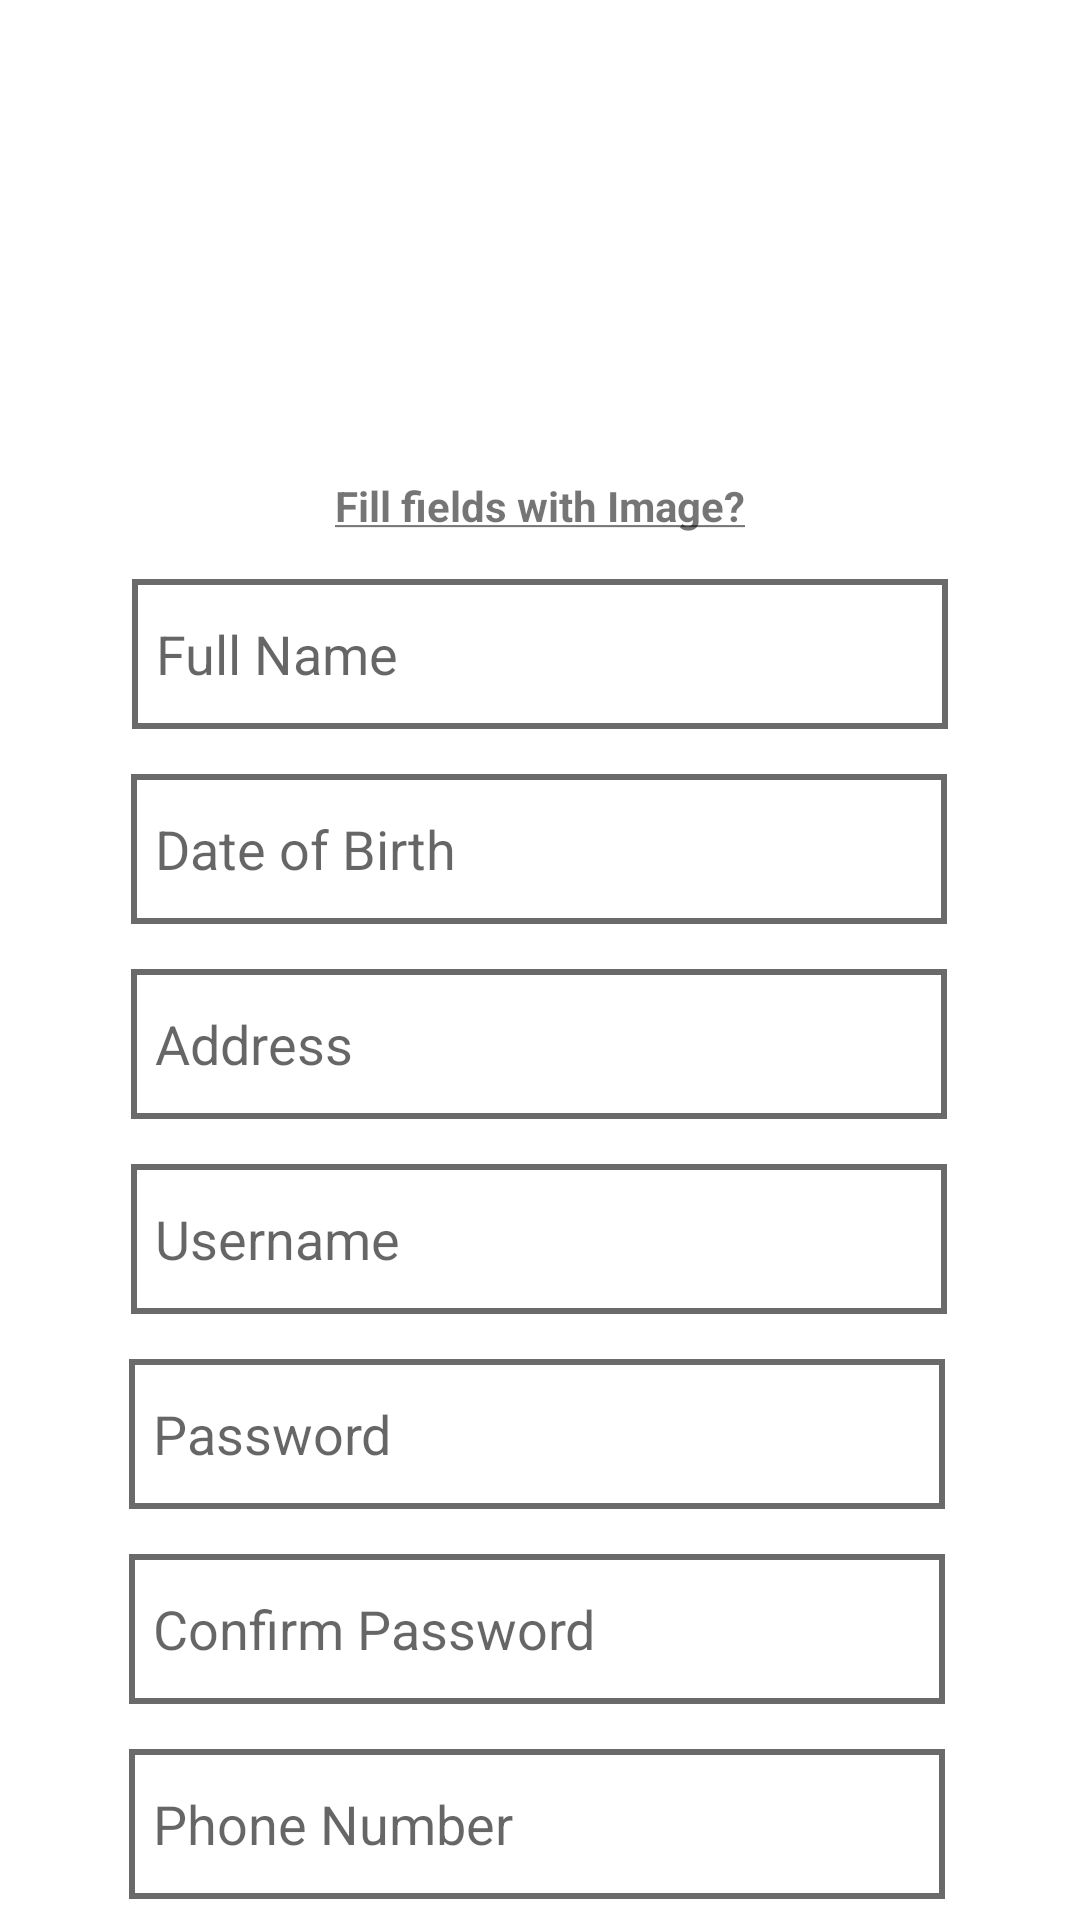

This screen was rendered from an Android layout file. Write that file and the resources it references.
<!-- AndroidManifest.xml: application theme Theme.Task101 -->
<!-- res/layout/activity_sign_up.xml -->
<?xml version="1.0" encoding="utf-8"?>
<androidx.constraintlayout.widget.ConstraintLayout xmlns:android="http://schemas.android.com/apk/res/android"
    xmlns:app="http://schemas.android.com/apk/res-auto"
    xmlns:tools="http://schemas.android.com/tools"
    android:layout_width="match_parent"
    android:layout_height="match_parent">

    <EditText
        android:id="@+id/signupFullNameEditText"
        android:layout_width="272dp"
        android:layout_height="50dp"
        android:layout_marginTop="15dp"
        android:background="@drawable/shape"
        android:ems="10"
        android:hint="Full Name"
        android:inputType="textPersonName"
        app:layout_constraintEnd_toEndOf="parent"
        app:layout_constraintStart_toStartOf="parent"
        app:layout_constraintTop_toBottomOf="@+id/autofillText" />

    <EditText
        android:id="@+id/signupDateofBirthEditText"
        android:layout_width="272dp"
        android:layout_height="50dp"
        android:layout_marginTop="15dp"
        android:background="@drawable/shape"
        android:ems="10"
        android:hint="Date of Birth"
        android:inputType="textPersonName"
        app:layout_constraintEnd_toEndOf="parent"
        app:layout_constraintHorizontal_bias="0.496"
        app:layout_constraintStart_toStartOf="parent"
        app:layout_constraintTop_toBottomOf="@+id/signupFullNameEditText" />

    <EditText
        android:id="@+id/signupAddressEditText"
        android:layout_width="272dp"
        android:layout_height="50dp"
        android:layout_marginTop="15dp"
        android:background="@drawable/shape"
        android:ems="10"
        android:hint="Address"
        android:inputType="textPersonName"
        app:layout_constraintEnd_toEndOf="parent"
        app:layout_constraintHorizontal_bias="0.496"
        app:layout_constraintStart_toStartOf="parent"
        app:layout_constraintTop_toBottomOf="@+id/signupDateofBirthEditText" />

    <EditText
        android:id="@+id/signupUsernameEditText"
        android:layout_width="272dp"
        android:layout_height="50dp"
        android:layout_marginTop="15dp"
        android:background="@drawable/shape"
        android:ems="10"
        android:hint="Username"
        android:inputType="textPersonName"
        app:layout_constraintEnd_toEndOf="parent"
        app:layout_constraintHorizontal_bias="0.496"
        app:layout_constraintStart_toStartOf="parent"
        app:layout_constraintTop_toBottomOf="@+id/signupAddressEditText" />

    <Button
        android:id="@+id/createAccountButton"
        android:layout_width="208dp"
        android:layout_height="54dp"
        android:layout_marginTop="10dp"
        android:backgroundTint="@color/purple_400"
        android:onClick="createAccountClick"
        android:text="CREATE ACCOUNT"
        android:textColor="@color/white"
        app:cornerRadius="18dp"
        app:layout_constraintEnd_toEndOf="parent"
        app:layout_constraintHorizontal_bias="0.492"
        app:layout_constraintStart_toStartOf="parent"
        app:layout_constraintTop_toBottomOf="@+id/signupPhoneNoEditText" />

    <EditText
        android:id="@+id/signupPasswordEditText"
        android:layout_width="272dp"
        android:layout_height="50dp"
        android:layout_marginTop="15dp"
        android:background="@drawable/shape"
        android:ems="10"
        android:hint="Password"
        android:inputType="textPersonName"
        app:layout_constraintEnd_toEndOf="parent"
        app:layout_constraintHorizontal_bias="0.489"
        app:layout_constraintStart_toStartOf="parent"
        app:layout_constraintTop_toBottomOf="@+id/signupUsernameEditText" />

    <EditText
        android:id="@+id/signupConfirmPasswordEditText"
        android:layout_width="272dp"
        android:layout_height="50dp"
        android:layout_marginTop="15dp"
        android:background="@drawable/shape"
        android:ems="10"
        android:hint="Confirm Password"
        android:inputType="textPersonName"
        app:layout_constraintEnd_toEndOf="parent"
        app:layout_constraintHorizontal_bias="0.489"
        app:layout_constraintStart_toStartOf="parent"
        app:layout_constraintTop_toBottomOf="@+id/signupPasswordEditText" />

    <EditText
        android:id="@+id/signupPhoneNoEditText"
        android:layout_width="272dp"
        android:layout_height="50dp"
        android:layout_marginTop="15dp"
        android:background="@drawable/shape"
        android:ems="10"
        android:hint="Phone Number"
        android:inputType="textPersonName"
        app:layout_constraintEnd_toEndOf="parent"
        app:layout_constraintHorizontal_bias="0.489"
        app:layout_constraintStart_toStartOf="parent"
        app:layout_constraintTop_toBottomOf="@+id/signupConfirmPasswordEditText" />

    <ImageView
        android:id="@+id/addImageView"
        android:layout_width="125dp"
        android:layout_height="108dp"
        android:layout_marginTop="16dp"
        android:onClick="addDisplayPicture"
        android:scaleType="centerCrop"
        app:layout_constraintEnd_toEndOf="parent"
        app:layout_constraintStart_toStartOf="parent"
        app:layout_constraintTop_toTopOf="parent"
        app:srcCompat="@drawable/photo" />

    <TextView
        android:id="@+id/autofillText"
        android:layout_width="wrap_content"
        android:layout_height="wrap_content"
        android:layout_marginTop="35dp"
        android:onClick="autofillClick"
        android:text="@string/autofill"
        android:textStyle="bold"
        app:layout_constraintEnd_toEndOf="parent"
        app:layout_constraintStart_toStartOf="parent"
        app:layout_constraintTop_toBottomOf="@+id/addImageView" />

</androidx.constraintlayout.widget.ConstraintLayout>
<!-- resources referenced by this layout -->
<resources>
  <color name="purple_400">#925BD5</color>
  <color name="white">#FFFFFFFF</color>
  <!-- drawable shape (drawable-v24) -->
  <?xml version="1.0" encoding="utf-8"?>
  <shape xmlns:android="http://schemas.android.com/apk/res/android"
      android:shape="rectangle">
      <stroke android:width="2dp" android:color="@color/grey" />
      <padding android:left="8dp" />
  </shape>
  <string name="autofill"><u>Fill fields with Image?</u></string>
  <style name="Theme.Task101" parent="Theme.MaterialComponents.DayNight.DarkActionBar">
          
          <item name="colorPrimary">@color/purple_400</item>
          <item name="colorPrimaryVariant">@color/purple_200</item>
          <item name="colorOnPrimary">@color/white</item>
          
          <item name="colorSecondary">@color/purple_800</item>
          <item name="colorSecondaryVariant">@color/teal_700</item>
          <item name="colorOnSecondary">@color/black</item>
          
          <item name="android:statusBarColor" tools:targetApi="l">?attr/colorPrimaryVariant</item>
          
      </style>
  <color name="grey">#6A6A6A</color>
  <color name="purple_200">#FFBB86FC</color>
  <color name="purple_800">#5F3FA6</color>
  <color name="teal_700">#FF018786</color>
  <color name="black">#FF000000</color>
</resources>
